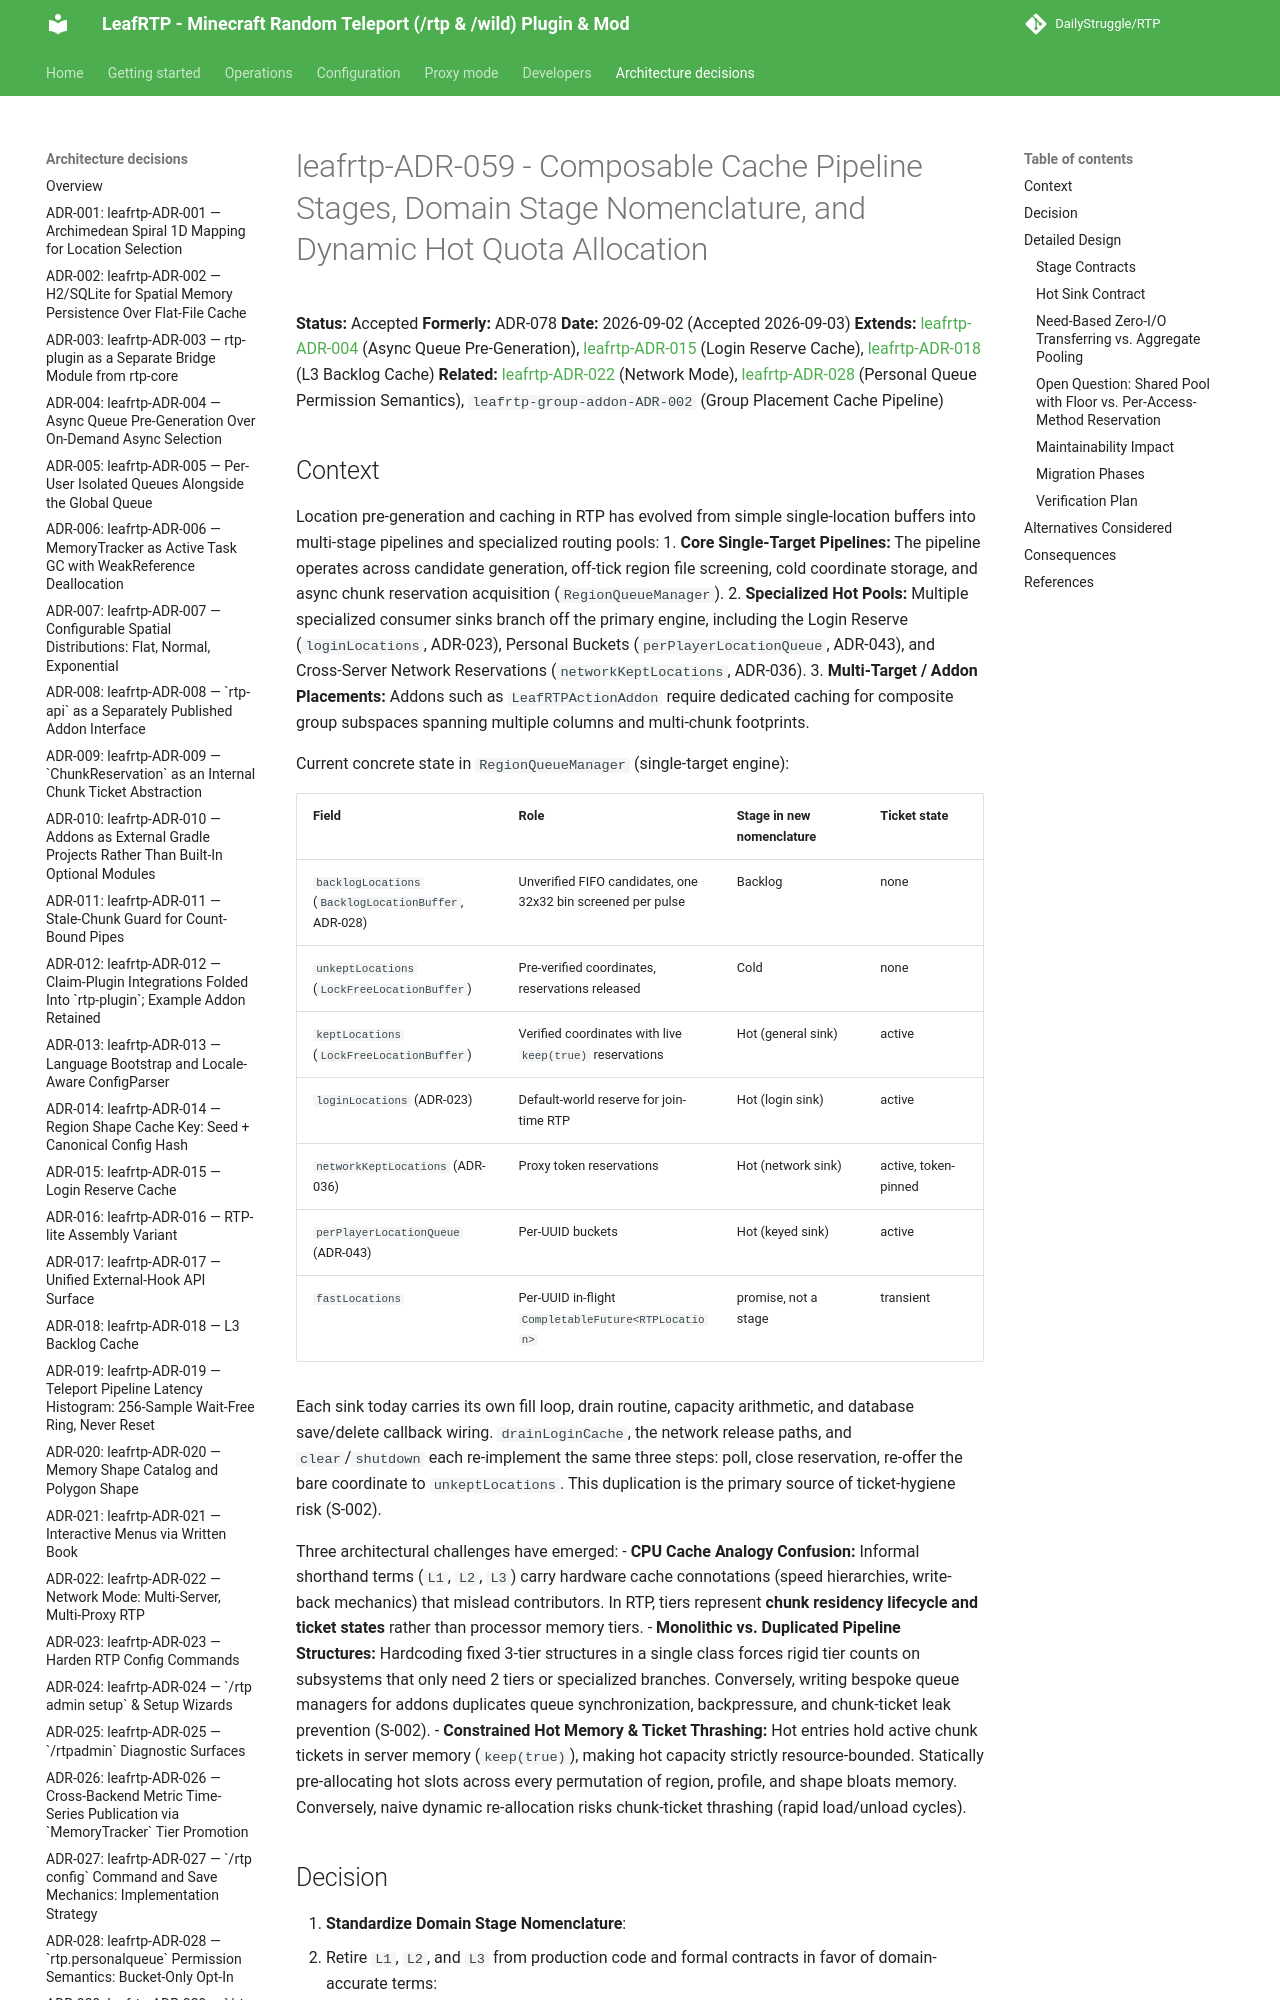

repository: DailyStruggle/RTP · page: adr/leafrtp-ADR-059-composable-cache-pipeline-stages/index.html · generator: mkdocs

# leafrtp-ADR-059 - Composable Cache Pipeline Stages, Domain Stage Nomenclature, and Dynamic Hot Quota Allocation

**Status:** Accepted
**Formerly:** ADR-078
**Date:** 2026-09-02 (Accepted 2026-09-03)
**Extends:** [leafrtp-ADR-004](leafrtp-ADR-004-async-queue-pre-generation.md) (Async Queue Pre-Generation), [leafrtp-ADR-015](leafrtp-ADR-015-login-reserve-cache.md) (Login Reserve Cache), [leafrtp-ADR-018](leafrtp-ADR-018-l3-backlog-cache.md) (L3 Backlog Cache)
**Related:** [leafrtp-ADR-022](leafrtp-ADR-022-network-mode-multi-server-multi-proxy.md) (Network Mode), [leafrtp-ADR-028](leafrtp-ADR-028-personal-queue-permission-semantics.md) (Personal Queue Permission Semantics), `leafrtp-group-addon-ADR-002` (Group Placement Cache Pipeline)

## Context

Location pre-generation and caching in RTP has evolved from simple single-location buffers into multi-stage pipelines and specialized routing pools:
1. **Core Single-Target Pipelines:** The pipeline operates across candidate generation, off-tick region file screening, cold coordinate storage, and async chunk reservation acquisition (`RegionQueueManager`).
2. **Specialized Hot Pools:** Multiple specialized consumer sinks branch off the primary engine, including the Login Reserve (`loginLocations`, ADR-023), Personal Buckets (`perPlayerLocationQueue`, ADR-043), and Cross-Server Network Reservations (`networkKeptLocations`, ADR-036).
3. **Multi-Target / Addon Placements:** Addons such as `LeafRTPActionAddon` require dedicated caching for composite group subspaces spanning multiple columns and multi-chunk footprints.

Current concrete state in `RegionQueueManager` (single-target engine):

| Field | Role | Stage in new nomenclature | Ticket state |
| :--- | :--- | :--- | :--- |
| `backlogLocations` (`BacklogLocationBuffer`, ADR-028) | Unverified FIFO candidates, one 32x32 bin screened per pulse | Backlog | none |
| `unkeptLocations` (`LockFreeLocationBuffer`) | Pre-verified coordinates, reservations released | Cold | none |
| `keptLocations` (`LockFreeLocationBuffer`) | Verified coordinates with live `keep(true)` reservations | Hot (general sink) | active |
| `loginLocations` (ADR-023) | Default-world reserve for join-time RTP | Hot (login sink) | active |
| `networkKeptLocations` (ADR-036) | Proxy token reservations | Hot (network sink) | active, token-pinned |
| `perPlayerLocationQueue` (ADR-043) | Per-UUID buckets | Hot (keyed sink) | active |
| `fastLocations` | Per-UUID in-flight `CompletableFuture<RTPLocation>` | promise, not a stage | transient |

Each sink today carries its own fill loop, drain routine, capacity arithmetic, and database save/delete callback wiring. `drainLoginCache`, the network release paths, and `clear`/`shutdown` each re-implement the same three steps: poll, close reservation, re-offer the bare coordinate to `unkeptLocations`. This duplication is the primary source of ticket-hygiene risk (S-002).

Three architectural challenges have emerged:
- **CPU Cache Analogy Confusion:** Informal shorthand terms (`L1`, `L2`, `L3`) carry hardware cache connotations (speed hierarchies, write-back mechanics) that mislead contributors. In RTP, tiers represent **chunk residency lifecycle and ticket states** rather than processor memory tiers.
- **Monolithic vs. Duplicated Pipeline Structures:** Hardcoding fixed 3-tier structures in a single class forces rigid tier counts on subsystems that only need 2 tiers or specialized branches. Conversely, writing bespoke queue managers for addons duplicates queue synchronization, backpressure, and chunk-ticket leak prevention (S-002).
- **Constrained Hot Memory & Ticket Thrashing:** Hot entries hold active chunk tickets in server memory (`keep(true)`), making hot capacity strictly resource-bounded. Statically pre-allocating hot slots across every permutation of region, profile, and shape bloats memory. Conversely, naive dynamic re-allocation risks chunk-ticket thrashing (rapid load/unload cycles).
